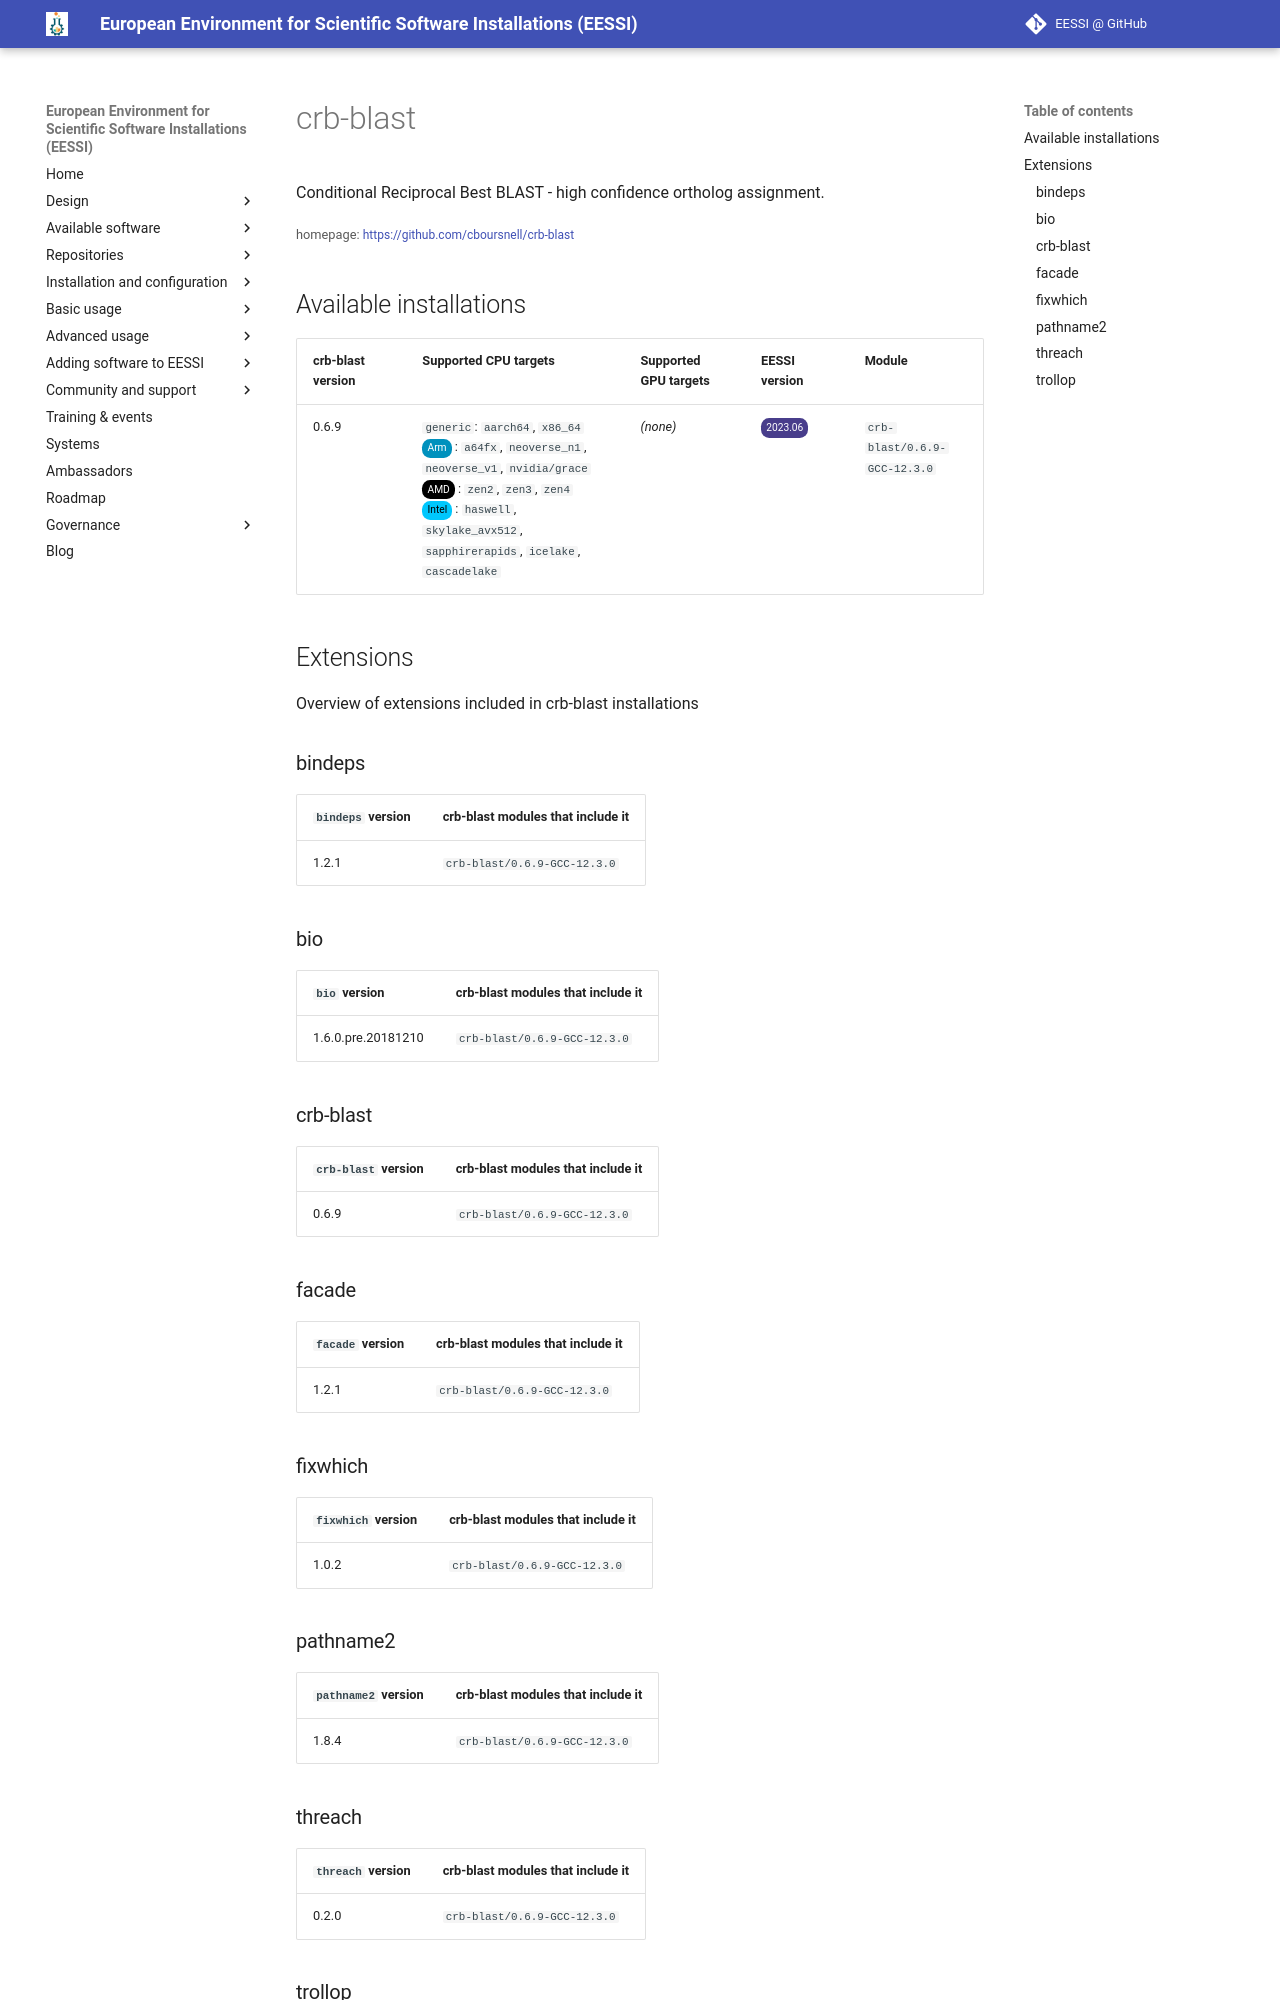

repository: EESSI/docs · page: available_software/detail/crb-blast/index.html · generator: mkdocs

---
json_ld:
  '@context': https://schema.org
  '@type': SoftwareApplication
  applicationCategory: DeveloperApplication
  description: Conditional Reciprocal Best BLAST - high confidence ortholog assignment.
  license: Not confirmed
  name: crb-blast
  offers:
    '@type': Offer
    price: 0
  operatingSystem: LINUX
  review:
    '@type': Review
    author:
      '@type': Organization
      name: EESSI
    reviewBody: Application has been successfully made available on all architectures
      supported by EESSI
    reviewRating:
      '@type': Rating
      ratingValue: 5
  softwareRequirements: See https://www.eessi.io/docs/ for how to make EESSI available
    on your system
  softwareVersion: '[''0.6.9'']'
  url: https://github.com/cboursnell/crb-blast
---
# crb-blast


Conditional Reciprocal Best BLAST - high confidence ortholog assignment.

<small>homepage: </small><span class="software-link">[https://github.com/cboursnell/crb-blast](https://github.com/cboursnell/crb-blast)</span>

## Available installations


|crb-blast version|Supported CPU targets|Supported GPU targets|EESSI version|Module|
| --- | --- | --- | --- | --- |
|0.6.9|`generic`: `aarch64`, `x86_64`<br/><span class="software-cpu-arm">Arm</span>: `a64fx`, `neoverse_n1`, `neoverse_v1`, `nvidia/grace`<br/><span class="software-cpu-amd">AMD</span>: `zen2`, `zen3`, `zen4`<br/><span class="software-cpu-intel">Intel</span>: `haswell`, `skylake_avx512`, `sapphirerapids`, `icelake`, `cascadelake`<br/>|*(none)*|<span class="software-eessi-version-202306">2023.06</span>|`crb-blast/0.6.9-GCC-12.3.0`|

## Extensions

Overview of extensions included in crb-blast installations


### bindeps


|`bindeps` version|crb-blast modules that include it|
| --- | --- |
|1.2.1|`crb-blast/0.6.9-GCC-12.3.0`|

### bio


|`bio` version|crb-blast modules that include it|
| --- | --- |
|1.6.0.pre.20181210|`crb-blast/0.6.9-GCC-12.3.0`|

### crb-blast


|`crb-blast` version|crb-blast modules that include it|
| --- | --- |
|0.6.9|`crb-blast/0.6.9-GCC-12.3.0`|

### facade


|`facade` version|crb-blast modules that include it|
| --- | --- |
|1.2.1|`crb-blast/0.6.9-GCC-12.3.0`|

### fixwhich


|`fixwhich` version|crb-blast modules that include it|
| --- | --- |
|1.0.2|`crb-blast/0.6.9-GCC-12.3.0`|
